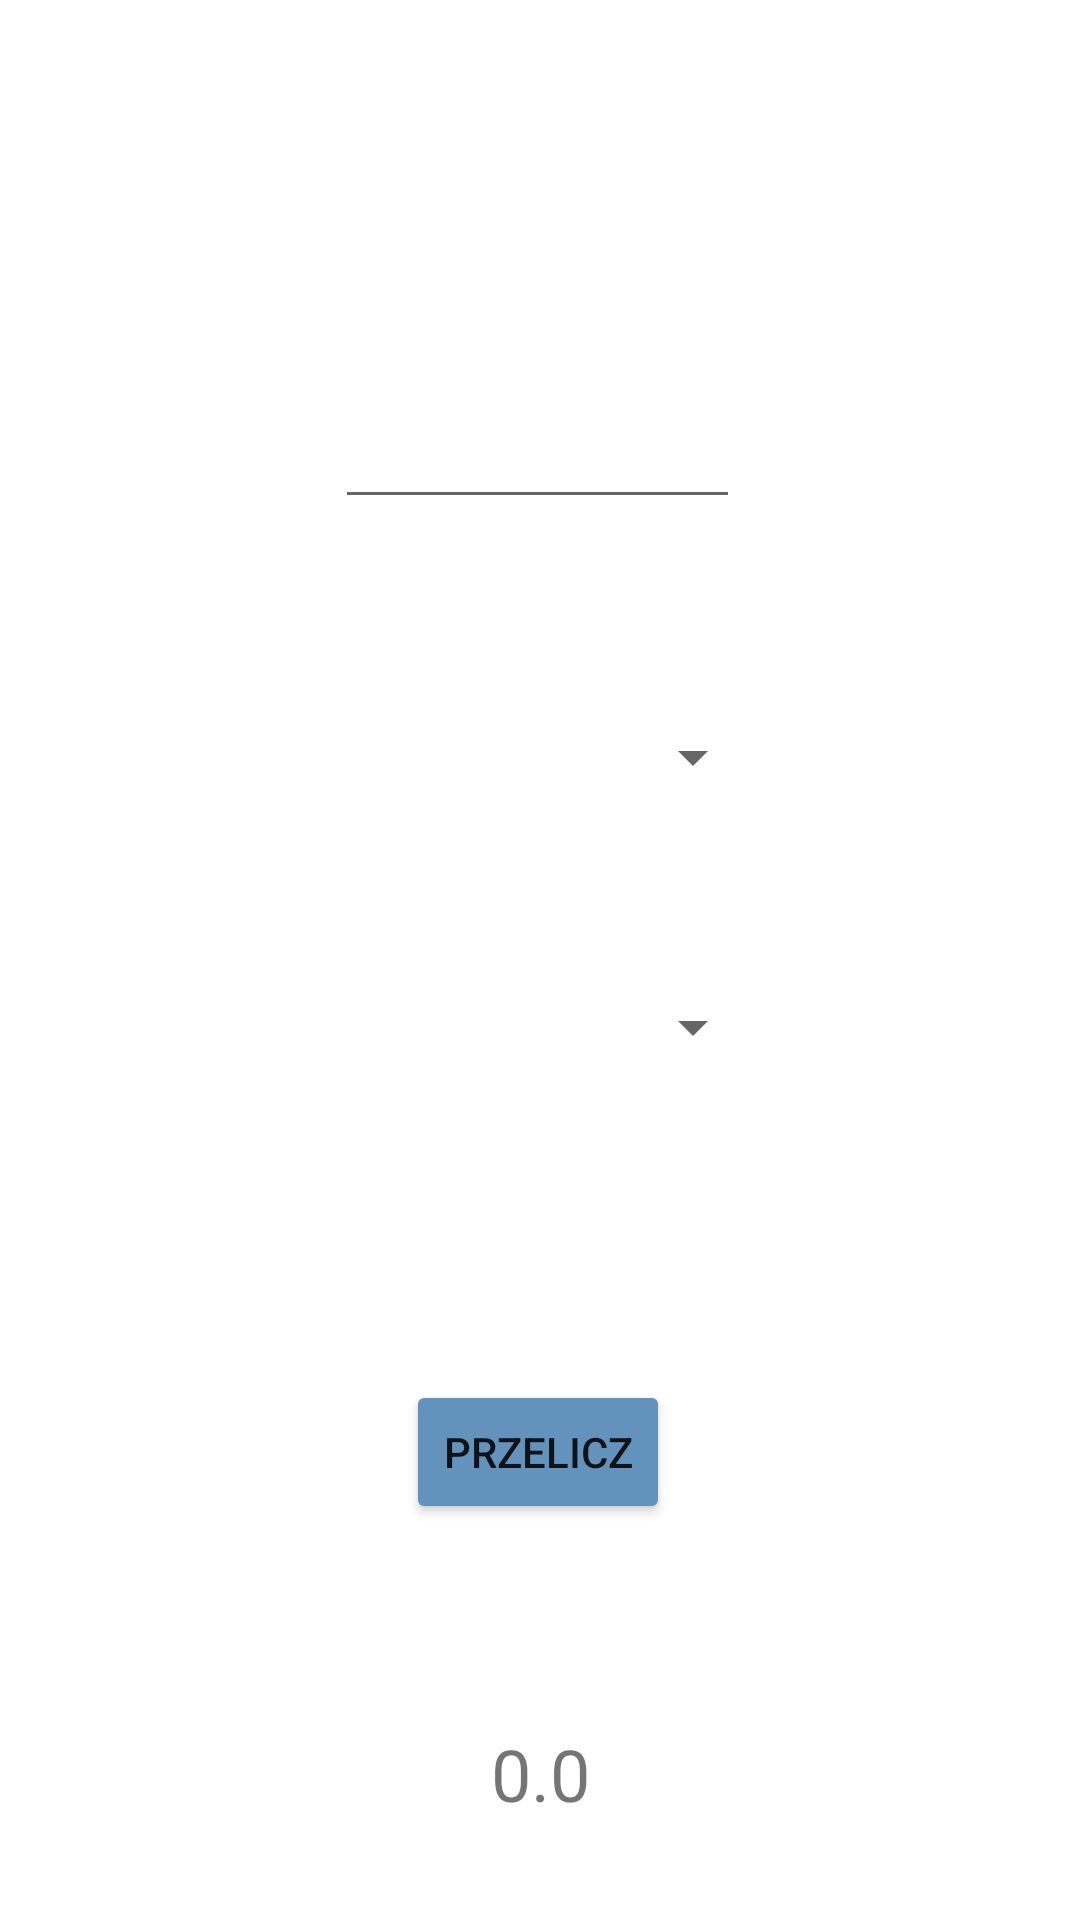

Produce the Android XML layout that renders to this screen, including the resource entries it uses.
<!-- AndroidManifest.xml: application theme Theme.Emilia_Maczka_czw_9_30 -->
<!-- res/layout/activity_exchange.xml -->
<?xml version="1.0" encoding="utf-8"?>
<androidx.constraintlayout.widget.ConstraintLayout xmlns:android="http://schemas.android.com/apk/res/android"
    xmlns:app="http://schemas.android.com/apk/res-auto"
    xmlns:tools="http://schemas.android.com/tools"
    android:layout_width="match_parent"
    android:layout_height="match_parent"
    tools:context=".ExchangeActivity">

    <LinearLayout
        android:id="@+id/layoutIn"
        android:layout_width="150sp"
        android:layout_height="match_parent"
        android:layout_marginTop="230dp"
        android:orientation="vertical"
        app:layout_constraintEnd_toEndOf="parent"
        app:layout_constraintStart_toStartOf="parent"
        app:layout_constraintTop_toTopOf="parent">

        <Spinner
            android:id="@+id/spinnerIn"
            android:layout_width="match_parent"
            android:layout_height="45sp"
            android:layout_marginStart="0dp"
            android:layout_marginLeft="0dp"
            android:layout_marginTop="0dp"
            android:gravity="center"
            android:padding="3sp"
            android:scrollbarSize="3dp"
            android:spinnerMode="dropdown" />
    </LinearLayout>

    <LinearLayout
        android:id="@+id/layoutOut"
        android:layout_width="150sp"
        android:layout_height="match_parent"
        android:layout_marginTop="320dp"
        android:orientation="vertical"
        app:layout_constraintEnd_toEndOf="parent"
        app:layout_constraintStart_toStartOf="parent"
        app:layout_constraintTop_toTopOf="parent">

        <Spinner
            android:id="@+id/spinnerOut"
            android:layout_width="match_parent"
            android:layout_height="45sp"
            android:layout_marginTop="0dp"
            android:layout_marginEnd="0dp"
            android:layout_marginRight="0dp"
            android:gravity="center"
            android:scrollbarSize="3dp"
            android:spinnerMode="dropdown" />
    </LinearLayout>

    <Button
        android:id="@+id/buttonExchangeRates"
        android:layout_width="wrap_content"
        android:layout_height="wrap_content"
        android:layout_marginTop="460dp"
        android:text="Przelicz"
        app:backgroundTint="#6393BD"
        app:layout_constraintEnd_toEndOf="parent"
        app:layout_constraintHorizontal_bias="0.498"
        app:layout_constraintStart_toStartOf="parent"
        app:layout_constraintTop_toTopOf="parent" />


    <TextView
        android:id="@+id/exchangeResultText"
        android:layout_width="wrap_content"
        android:layout_height="wrap_content"
        android:layout_marginTop="67dp"
        android:text="0.0"
        android:textSize="24sp"
        app:layout_constraintEnd_toEndOf="parent"
        app:layout_constraintStart_toStartOf="parent"
        app:layout_constraintTop_toBottomOf="@+id/buttonExchangeRates" />


    <EditText
        android:id="@+id/valueText"
        android:layout_width="135dp"
        android:layout_height="49dp"
        android:layout_marginTop="124dp"
        android:ems="10"
        android:inputType="numberDecimal"
        app:layout_constraintEnd_toEndOf="parent"
        app:layout_constraintHorizontal_bias="0.497"
        app:layout_constraintStart_toStartOf="parent"
        app:layout_constraintTop_toTopOf="parent" />

</androidx.constraintlayout.widget.ConstraintLayout>
<!-- resources referenced by this layout -->
<resources>
  <style name="Theme.Emilia_Maczka_czw_9_30" parent="Theme.MaterialComponents.DayNight.DarkActionBar">
          
          <item name="colorPrimary">@color/purple_500</item>
          <item name="colorPrimaryVariant">@color/purple_700</item>
          <item name="colorOnPrimary">@color/white</item>
          
          <item name="colorSecondary">@color/teal_200</item>
          <item name="colorSecondaryVariant">@color/teal_700</item>
          <item name="colorOnSecondary">@color/black</item>
          
          <item name="android:statusBarColor" tools:targetApi="l">?attr/colorPrimaryVariant</item>
          
      </style>
  <!-- not gathered from this repository: default colours our renderer supplied (Android Studio template values) -->
  <color name="purple_500">#FF6200EE</color>
  <color name="purple_700">#FF3700B3</color>
  <color name="teal_200">#FF03DAC5</color>
  <color name="teal_700">#FF018786</color>
  <color name="black">#FF000000</color>
  <color name="white">#FFFFFFFF</color>
</resources>
